Run: headless pygame with SDL's dummy video driver; simulated clock (each Clock.tick advances the game by its frame time, no real sleeping); random seed 0; keys injected as events and as key.get_pressed() state; mouse plan: one left click at the window centre at the start of phase 2, then a move to the lower-right quarter at the start of phase 3.
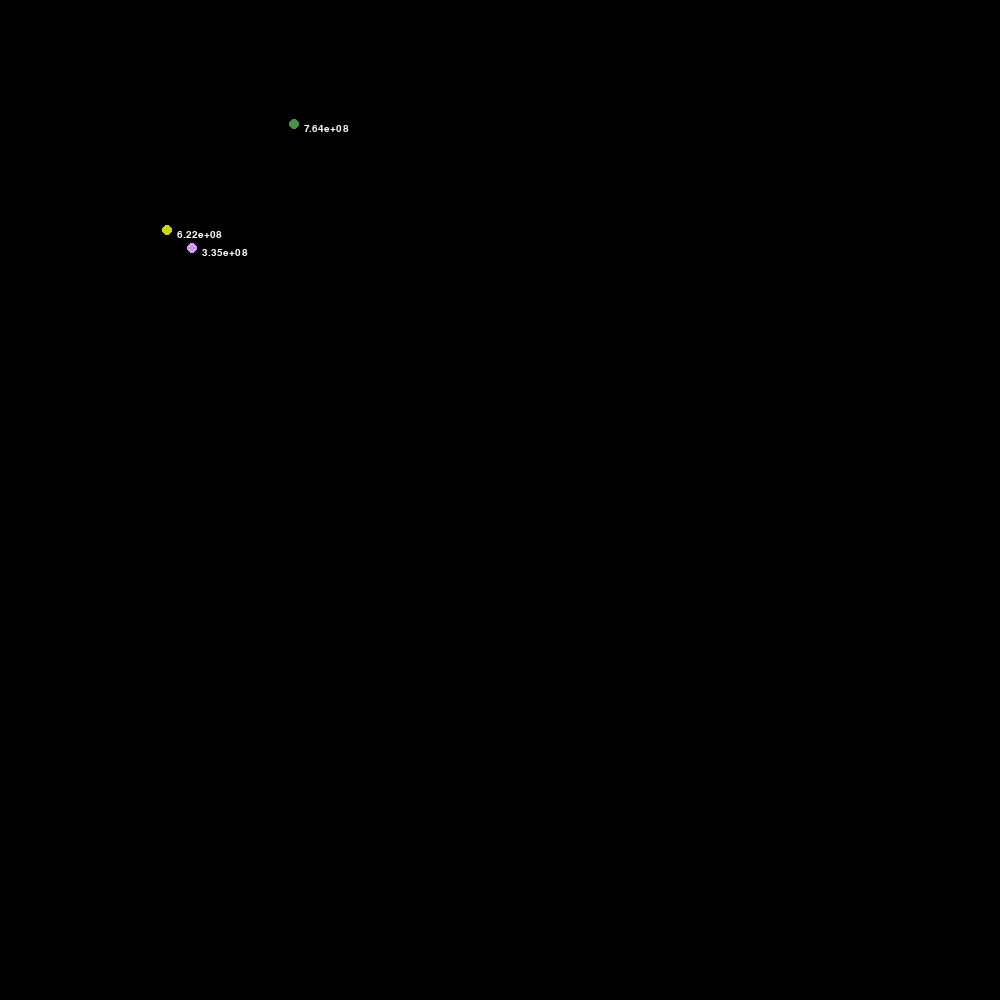
Frame 1 of 4 · flips 1–60 · no input
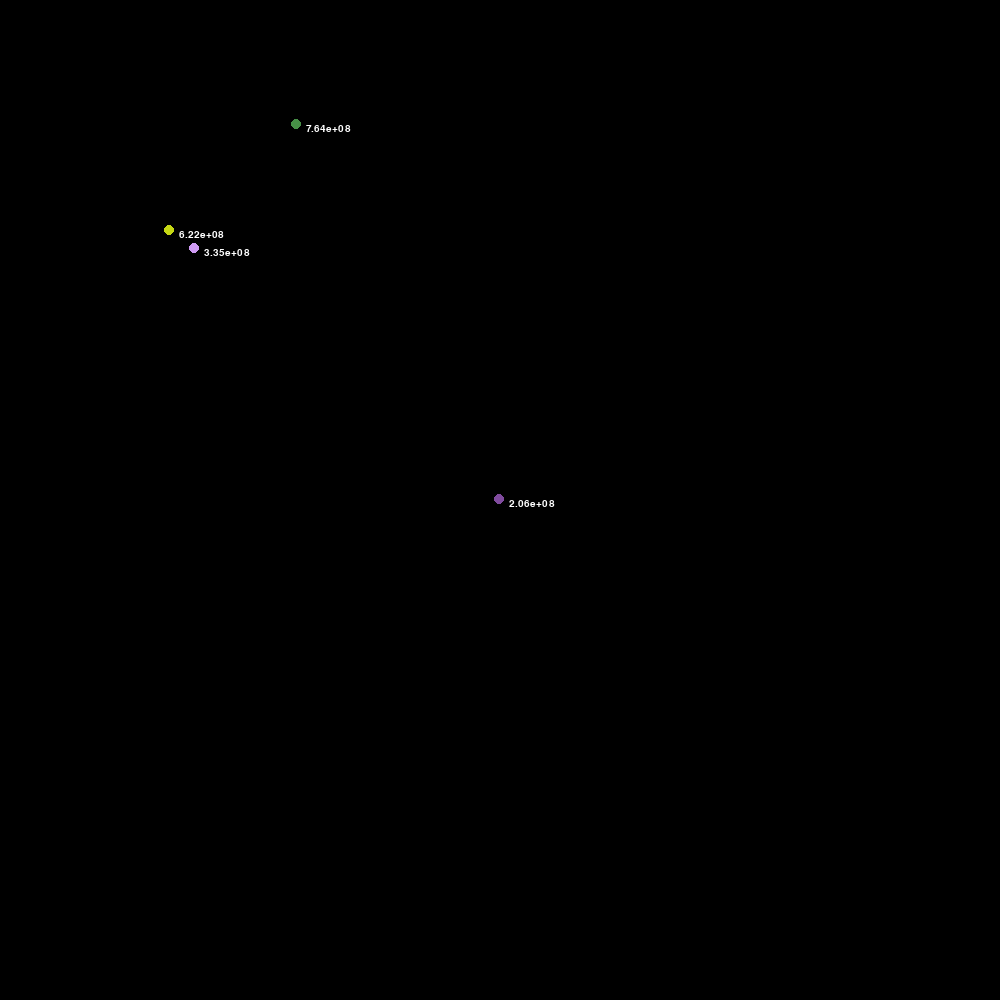
Frame 2 of 4 · flips 61–180 · clicked the window centre · tapped SPACE, RETURN · held RIGHT (→), D
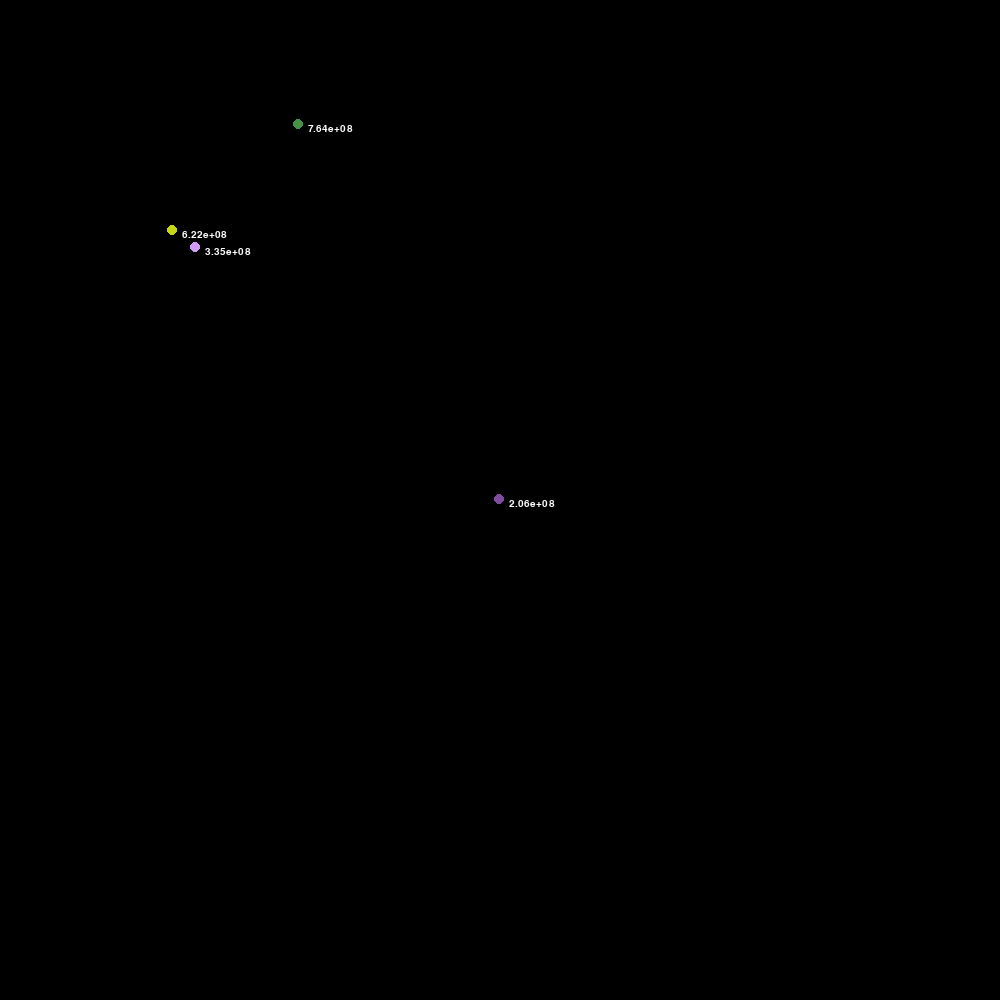
Frame 3 of 4 · flips 181–300 · moved the mouse to the lower-right quarter · held DOWN (↓), S
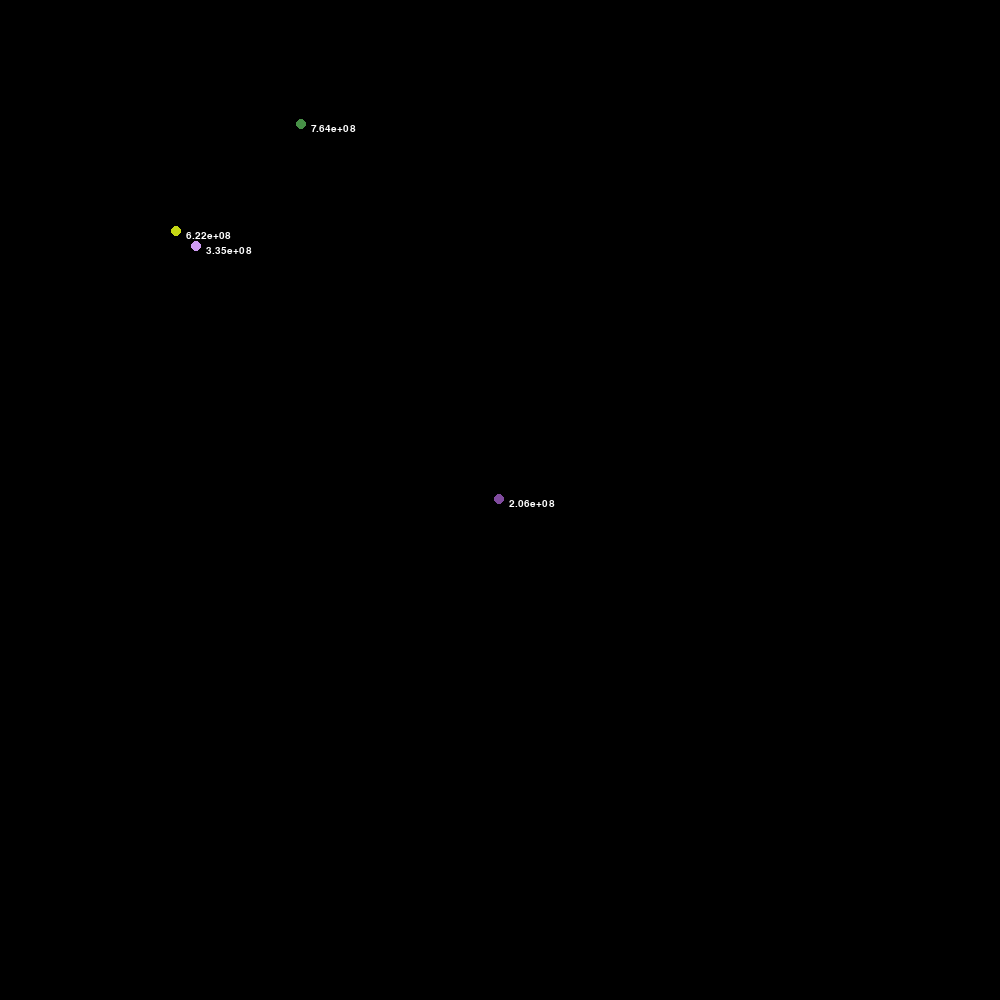
Frame 4 of 4 · flips 301–420 · held LEFT (←), A, UP (↑), W

The pygame program that drew these frames:

import pygame
import time
import math
import random

class Orb:
    orbs = []
    GRAV_CONSTANT = 6.6743e-11

    def __init__(self, color, x_pos, y_pos, mass, 
                 x_vel=0,y_vel=0,x_acc=0,y_acc=0):
        self.color = color
        self.x_pos = x_pos
        self.y_pos = y_pos
        self.x_vel = x_vel
        self.y_vel = y_vel
        self.x_acc = x_acc
        self.y_acc = y_acc
        self.mass = mass
        self.orbs.append(self)

    @classmethod
    def show_orbs(cls):
        print(cls.orbs)

    def __repr__(self):
        return(f"Orb({self.color}, {self.x_pos}, {self.y_pos})")

    def dist(self, orb):
        return math.sqrt(abs((self.x_pos - orb.x_pos)**2 + (self.y_pos - orb.y_pos)**2))

    def get_xyAcc(self):
        force_xComp = 0
        force_yComp = 0
        for orb in self.orbs:
            if orb == self:
                continue
            try:
                force_angle = math.acos(abs(orb.x_pos-self.x_pos)/(self.dist(orb)))
            except:
                force_angle = 0

            # handle collisions
            if self.dist(orb) >= 5:
                force_mag = self.GRAV_CONSTANT*\
                (self.mass*orb.mass)/(self.dist(orb))**2

                if (orb.x_pos-self.x_pos) < 0:
                    force_xComp -= force_mag*math.cos(force_angle)
                else: 
                    force_xComp += force_mag*math.cos(force_angle)

                if (orb.y_pos-self.y_pos) > 0:
                    force_yComp += force_mag*math.sin(force_angle)
                else:
                    force_yComp -= force_mag*math.sin(force_angle)
            elif self.dist(orb) <= 3.5:
                final_xvel = (orb.mass*orb.x_vel + self.mass*self.x_vel)/(orb.mass+self.mass)
                final_yvel = (orb.mass*orb.x_vel + self.mass*self.x_vel)/(orb.mass+self.mass)
                orb.mass += self.mass
                orb.x_vel = final_xvel
                orb.y_vel = final_yvel
                self.orbs.remove(self)
            else:
                continue

        self.x_acc = force_xComp/self.mass
        self.y_acc = force_yComp/self.mass

        if self.x_acc > max_acc:
            self.x_acc = max_acc
        elif self.x_acc < -max_acc:
            self.x_acc = -max_acc

        if self.y_acc > max_acc:
            self.y_acc = max_acc
        elif self.y_acc < -max_acc:
            self.y_acc = -max_acc

        return (self.x_acc, self.y_acc)
    
    def update_pos(self):
        if (self.x_pos <= 0 or self.x_pos >= SCREEN_SIZE[0]):
            self.x_vel *= -1

        if (self.y_pos <= 0 or self.y_pos >= SCREEN_SIZE[1]):
            self.y_vel *= -1
        
        self.get_xyAcc()
        
        self.x_vel += self.x_acc
        self.x_pos += self.x_vel

        self.y_vel += self.y_acc
        self.y_pos += self.y_vel

        # print(f"{(self.mass):.2e}")
        # print(f"X: {self.x_pos}, {self.x_vel}, {self.x_acc}")
        # print(f"Y: {self.y_pos}, {self.y_vel}, {self.y_acc}")
        # print('-------------------------------')
    
    def draw_orb(self):
        pygame.draw.circle(screen, self.color, (self.x_pos,self.y_pos), 5,0)
        text = font.render(f"{(self.mass):.2e}", True, (255, 255, 255))
        screen.blit(text, (self.x_pos+10,self.y_pos))


if __name__ == "__main__":
    pygame.init()
    SCREEN_SIZE = (1000,1000)
    screen = pygame.display.set_mode((SCREEN_SIZE[0], SCREEN_SIZE[1]))
    pygame.display.set_caption('Physics Simulator')
    font = pygame.font.SysFont(None, 15) 
    
    max_acc = 10000
    max_vel = 500

    red = (255,0,0)
    green = (0,255,0)
    blue = (0,0,255)

    # Orb((0,255,255), 250, 250, random.randint(int(1e10), int(1e10)))

    for i in range(3):
        color = (random.randint(0,255),random.randint(0,255),random.randint(0,255))
        Orb(color, random.randint(100,300), random.randint(100,300)
            , random.randint(int(1e8), int(1e9)), 0.02)

    Orb.show_orbs()

    fps = 1000

    def update():
        for orb in Orb.orbs:
            orb.update_pos()
        time.sleep(1/fps)


    running = True
    while running:

        # EXIT Screen
        for event in pygame.event.get():
            if event.type == pygame.QUIT:
                running = False
            elif event.type == pygame.MOUSEBUTTONDOWN:
                in_pos = pygame.mouse.get_pos()
            elif event.type == pygame.MOUSEBUTTONUP:
                fin_pos = pygame.mouse.get_pos()
                x_vel = in_pos[0] - fin_pos[0]
                y_vel = in_pos[1] - fin_pos[1]

                if x_vel > max_vel:
                    x_vel = max_vel
                elif x_vel < -max_vel:
                    x_vel = -max_vel

                if y_vel > max_vel:
                    y_vel = max_vel
                elif y_vel < -max_vel:
                    y_vel = -max_vel

                print(f"{x_vel} + {y_vel}")
                color = (random.randint(0,255),random.randint(0,255),random.randint(0,255))
                Orb(color, in_pos[0], in_pos[1]
                , random.randint(int(1e8), int(1e9)),x_vel/500, y_vel/500)

        # Update Screen
        screen.fill((0,0,0))
    
        for orb in Orb.orbs:
            orb.draw_orb()
        
        update()
        pygame.display.update()


    pygame.quit()
